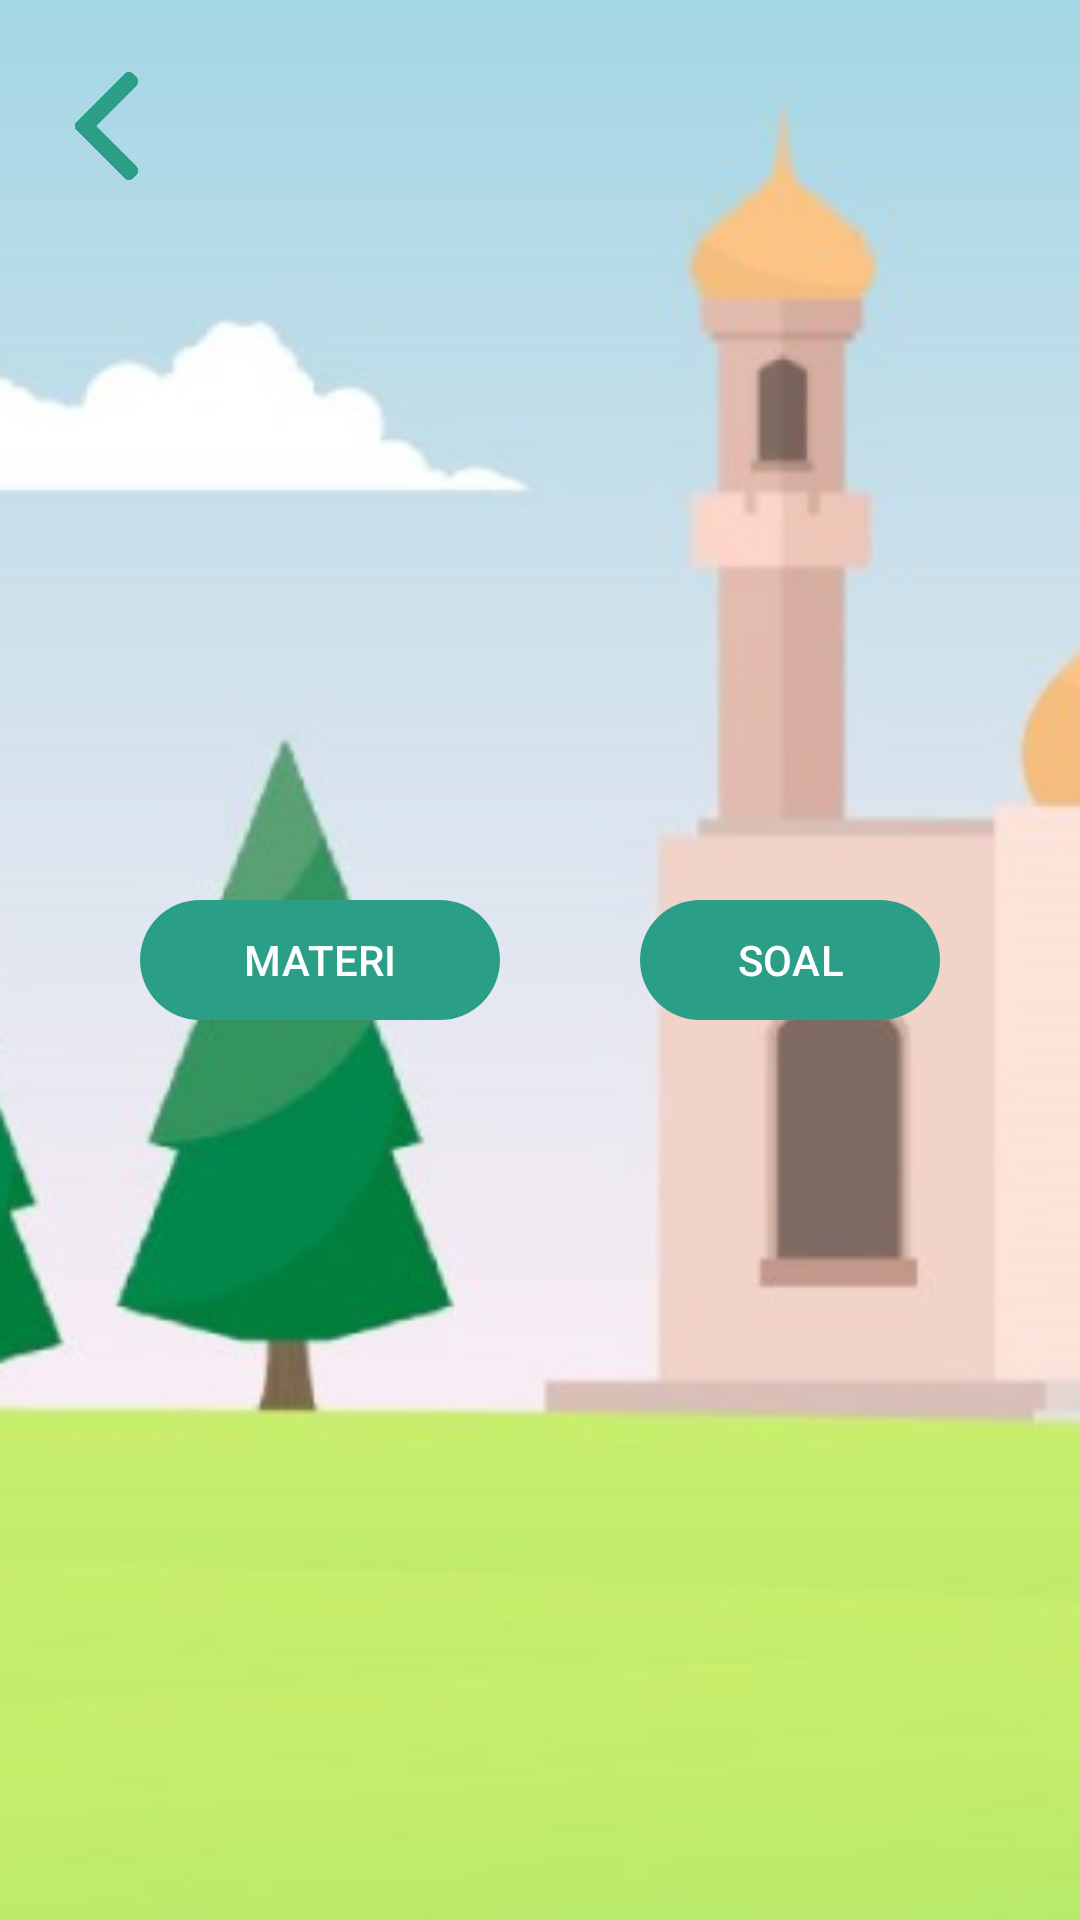

Produce the Android XML layout that renders to this screen, including the resource entries it uses.
<!-- AndroidManifest.xml: application theme Theme.TajwidMaster -->
<!-- res/layout/materi_soal.xml -->
<?xml version="1.0" encoding="utf-8"?>
<androidx.constraintlayout.widget.ConstraintLayout xmlns:android="http://schemas.android.com/apk/res/android"
    xmlns:app="http://schemas.android.com/apk/res-auto"
    xmlns:tools="http://schemas.android.com/tools"
    android:layout_width="match_parent"
    android:layout_height="match_parent"
    tools:orientation="landscape">

    <ImageView
        android:id="@+id/background_image"
        android:layout_width="match_parent"
        android:layout_height="match_parent"
        android:scaleType="centerCrop"
        android:src="@drawable/tajwid_master_background"
        app:layout_constraintBottom_toBottomOf="parent"
        app:layout_constraintEnd_toEndOf="parent"
        app:layout_constraintHorizontal_bias="0.0"
        app:layout_constraintStart_toStartOf="parent"
        app:layout_constraintTop_toTopOf="parent"
        app:layout_constraintVertical_bias="0.0" />

    <ImageView
        android:id="@+id/back_button"
        android:layout_width="39dp"
        android:layout_height="36dp"
        android:layout_marginStart="16dp"
        android:layout_marginTop="24dp"
        android:contentDescription="Kembali"
        android:src="@drawable/ic_back_arrow"
        app:layout_constraintStart_toStartOf="parent"
        app:layout_constraintTop_toTopOf="parent" />

    <LinearLayout
        android:id="@+id/content_layout"
        android:layout_width="wrap_content"
        android:layout_height="wrap_content"
        android:gravity="center"
        android:orientation="horizontal"
        app:layout_constraintBottom_toBottomOf="parent"
        app:layout_constraintEnd_toEndOf="parent"
        app:layout_constraintStart_toStartOf="parent"
        app:layout_constraintTop_toTopOf="parent">

    </LinearLayout>

    <com.google.android.material.button.MaterialButton
        android:id="@+id/materi_button"
        android:layout_width="120dp"
        android:layout_height="wrap_content"
        android:text="MATERI"
        android:textColor="@color/white"
        app:backgroundTint="@color/green"
        app:layout_constraintStart_toStartOf="parent"
        app:layout_constraintEnd_toStartOf="@id/soal_button"
        app:layout_constraintTop_toTopOf="parent"
        app:layout_constraintBottom_toBottomOf="parent"
        app:layout_constraintVertical_bias="0.5" />

    <com.google.android.material.button.MaterialButton
        android:id="@+id/soal_button"
        android:layout_width="100dp"
        android:layout_height="wrap_content"
        android:text="SOAL"
        android:textColor="@color/white"
        app:backgroundTint="@color/green"
        app:layout_constraintStart_toEndOf="@id/materi_button"
        app:layout_constraintEnd_toEndOf="parent"
        app:layout_constraintTop_toTopOf="parent"
        app:layout_constraintBottom_toBottomOf="parent"
        app:layout_constraintVertical_bias="0.5" />

</androidx.constraintlayout.widget.ConstraintLayout>
<!-- resources referenced by this layout -->
<resources>
  <color name="green">#2A9E87</color>
  <color name="white">#FFFFFFFF</color>
  <!-- drawable ic_back_arrow: png bitmap (drawable, 7170 bytes) -->
  <!-- drawable tajwid_master_background: jpg bitmap (drawable, 68424 bytes) -->
  <style name="Theme.TajwidMaster" parent="Base.Theme.TajwidMaster" />
  <style name="Base.Theme.TajwidMaster" parent="Theme.Material3.DayNight.NoActionBar">
          
          
      </style>
</resources>
